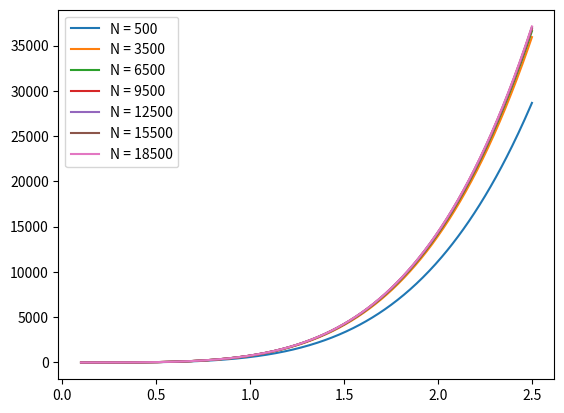

Write Python code to recreate this figure.
import matplotlib.pyplot as plt

def f(t, x, y):
	return 3 * y / t + x / t**2

def metodo_euler(t0, tfinal, N, x0, y0, f):
	delta_t = (tfinal - t0) / N
	tiempos = [t0]
	valores_x = [x0]
	valores_y = [y0]

	for k in range(1, N + 1):
		t = t0 + k * delta_t
		tiempos.append(t)

		x = valores_x[-1] + valores_y[-1] * delta_t
		valores_x.append(x)

		y = valores_y[-1] + f(t, valores_x[-1], valores_y[-1]) * delta_t
		valores_y.append(y)

	return tiempos, valores_x, valores_y

fig, ax = plt.subplots()

for N in range(500, 20000, 3000):
	tiempos, valores_x, valores_y = metodo_euler(t0 = 0.1, tfinal = 2.5, N = N, x0 = 0.001, y0 = 2, f = f)

	ax.plot(tiempos, valores_x, label = f"N = {N}")

plt.legend()
plt.show()